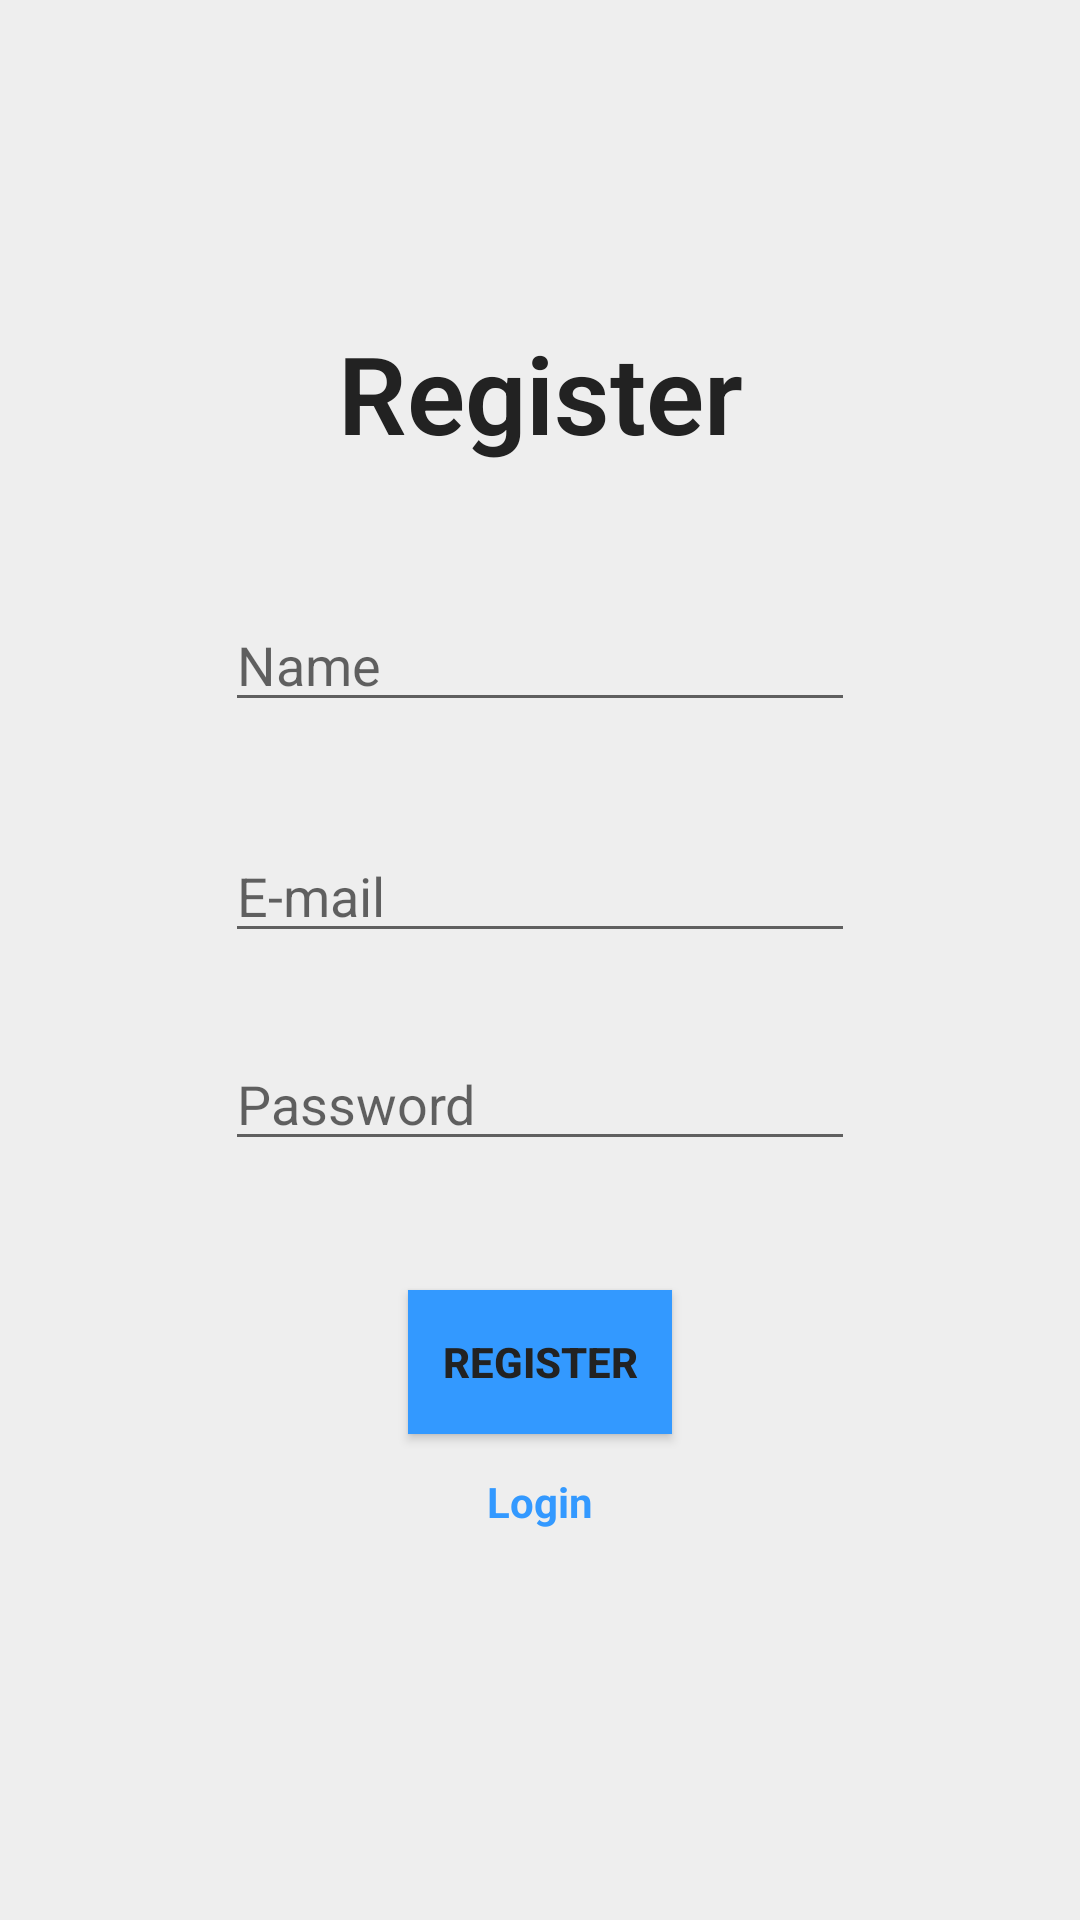

Layout XML and referenced resources for this Android screen:
<!-- AndroidManifest.xml: application theme AppTheme -->
<!-- res/layout/register_fragment.xml -->
<?xml version="1.0" encoding="utf-8"?>

<androidx.constraintlayout.widget.ConstraintLayout xmlns:android="http://schemas.android.com/apk/res/android"
    xmlns:app="http://schemas.android.com/apk/res-auto"
    xmlns:tools="http://schemas.android.com/tools"
    android:layout_width="match_parent"
    android:layout_height="match_parent"
    tools:context=".ui.auth.RegisterFragment">

    <View
        android:id="@+id/register_view"
        android:layout_width="match_parent"
        android:layout_height="0dp"
        android:background="@color/colorAccent"
        app:layout_constraintBottom_toBottomOf="parent"
        app:layout_constraintLeft_toLeftOf="parent"
        app:layout_constraintRight_toRightOf="parent"
        app:layout_constraintTop_toTopOf="parent" />

    <EditText
        android:id="@+id/register_email_input"
        android:layout_width="wrap_content"
        android:layout_height="wrap_content"
        android:ems="10"
        android:hint="E-mail"
        android:inputType="textEmailAddress"
        android:selectAllOnFocus="true"
        android:singleLine="true"
        android:visibility="visible"
        app:layout_constraintBottom_toBottomOf="parent"
        app:layout_constraintEnd_toEndOf="parent"
        app:layout_constraintStart_toStartOf="parent"
        app:layout_constraintTop_toBottomOf="@+id/register_name_input"
        app:layout_constraintVertical_bias="0.100000024" />

    <EditText
        android:id="@+id/register_password_input"
        android:layout_width="wrap_content"
        android:layout_height="wrap_content"
        android:ems="10"
        android:hint="Password"
        android:inputType="textPassword"
        android:selectAllOnFocus="true"
        android:singleLine="true"
        android:visibility="visible"
        app:layout_constraintBottom_toBottomOf="parent"
        app:layout_constraintEnd_toEndOf="parent"
        app:layout_constraintStart_toStartOf="parent"
        app:layout_constraintTop_toBottomOf="@+id/register_email_input"
        app:layout_constraintVertical_bias="0.100000024" />

    <EditText
        android:id="@+id/register_name_input"
        android:layout_width="wrap_content"
        android:layout_height="wrap_content"
        android:ems="10"
        android:hint="Name"
        android:inputType="textPersonName"
        android:selectAllOnFocus="true"
        android:singleLine="true"
        android:visibility="visible"
        app:layout_constraintBottom_toBottomOf="parent"
        app:layout_constraintEnd_toEndOf="parent"
        app:layout_constraintStart_toStartOf="parent"
        app:layout_constraintTop_toBottomOf="@+id/register_title"
        app:layout_constraintVertical_bias="0.100000024" />

    <TextView
        android:id="@+id/register_title"
        android:layout_width="wrap_content"
        android:layout_height="wrap_content"
        android:fontFamily="sans-serif-light"
        android:text="Register"
        android:textColor="@color/colorPrimaryDark"
        android:textSize="36sp"
        android:textStyle="bold"
        app:layout_constraintBottom_toBottomOf="parent"
        app:layout_constraintEnd_toEndOf="parent"
        app:layout_constraintStart_toStartOf="parent"
        app:layout_constraintTop_toTopOf="parent"
        app:layout_constraintVertical_bias="0.18" />

    <Button
        android:id="@+id/register_button"
        android:layout_width="wrap_content"
        android:layout_height="wrap_content"
        android:background="@color/colorPrimary"
        android:text="Register"
        android:textColor="@color/colorPrimaryDark"
        android:textStyle="bold"
        app:layout_constraintBottom_toBottomOf="parent"
        app:layout_constraintEnd_toEndOf="parent"
        app:layout_constraintStart_toStartOf="parent"
        app:layout_constraintTop_toBottomOf="@+id/register_password_input"
        app:layout_constraintVertical_bias="0.20999998" />

    <TextView
        android:id="@+id/register_to_login"
        android:layout_width="wrap_content"
        android:layout_height="wrap_content"
        android:layout_marginTop="13dp"
        android:text="Login"
        android:textColor="@color/colorPrimary"
        android:textStyle="bold"
        app:layout_constraintBottom_toBottomOf="parent"
        app:layout_constraintEnd_toEndOf="parent"
        app:layout_constraintStart_toStartOf="parent"
        app:layout_constraintTop_toBottomOf="@+id/register_button"
        app:layout_constraintVertical_bias="0.0" />


</androidx.constraintlayout.widget.ConstraintLayout>
<!-- resources referenced by this layout -->
<resources>
  <color name="colorAccent">#eeeeee</color>
  <color name="colorPrimary">#3399ff</color>
  <color name="colorPrimaryDark">#222222</color>
  <style name="AppTheme" parent="Theme.AppCompat.Light.NoActionBar">
          
          <item name="colorPrimary">@color/colorPrimary</item>
          <item name="colorPrimaryDark">@color/colorPrimaryDark</item>
          <item name="colorAccent">@color/colorAccent</item>
  
      </style>
</resources>
